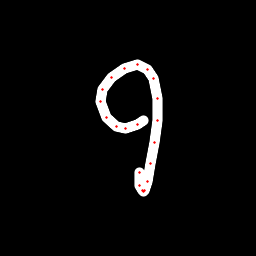

Source data for this figure (header and first rows):
x, y, hover, eod
143.5, 120.5, 0.0, 0.0
137.6, 124.9, 0.0, 0.0
126, 128, 0.0, 0.0
116.7, 126.3, 0.0, 0.0
106.7, 117, 0.0, 0.0
100.8, 101.3, 0.0, 0.0
102.8, 89.55, 0.0, 0.0
111.8, 77.55, 0.0, 0.0
124.3, 68.51, 0.0, 0.0
138, 64.86, 0.0, 0.0
147.6, 69.28, 0.0, 0.0
153.9, 78.58, 0.0, 0.0
157.1, 98.31, 0.0, 0.0
157.1, 120.2, 0.0, 0.0
154.8, 142.8, 0.0, 0.0
150.8, 163.6, 0.0, 0.0
147, 181.6, 0.0, 0.0
144.9, 190.3, 0.0, 0.0
143.7, 191.2, 0.0, 0.0
142.5, 190.7, 0.0, 0.0
140, 185.5, 0.0, 0.0
139.5, 172.3, 0.0, 1.0
